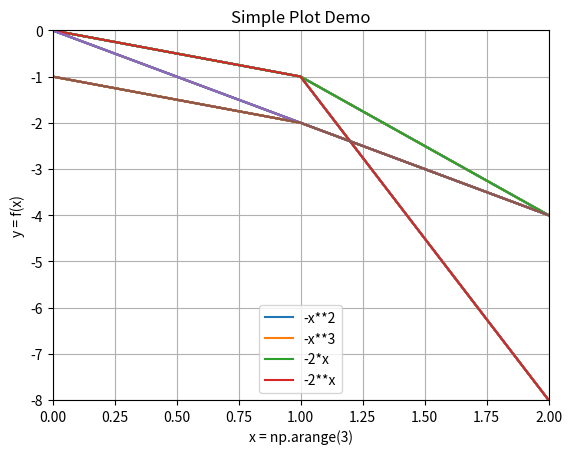

Source code (Python):
# -*- coding: utf-8 -*-
"""Untitled92.ipynb

Automatically generated by Colaboratory.

Original file is located at
    https://colab.research.google.com/<link-removed>
"""

import numpy as np
import matplotlib.pyplot as plt
x = np.arange(3)
plt.plot(x,-x**2,x  ,-x**3,x,-2*x,x,-2**x)
plt.grid(True)
plt.savefig('test.png')
plt.show()

x = np.arange(3)
plt.plot(x, -x**2, x, -x**3, x, -2*x, x, -2**x)
plt.grid(True)
print(plt.axis())
plt.show()

x = np.arange(3)
plt.plot(x, -x**2, x, -x**3, x, -2*x, x, -2**x)
plt.grid(True)
plt.axis([0, 2, -8, 0])
print(plt.axis())
plt.show()

plt.plot(x, -x**2, x, -x**3, x, -2*x, x, -2**x)
plt.grid(True)
plt.xlim([0, 2])
plt.ylim([-8, 0])
print(plt.axis())
plt.show()

x = np.arange(3)
plt.plot(x, -x**2, x, -x**3, x, -2*x, x, -2**x)
plt.grid(True)
plt.xlabel('x = np.arange(3)')
plt.xlim([0, 2])
plt.ylabel('y = f(x)')
plt.ylim([-8, 0])
plt.title('Simple Plot Demo')
plt.show()

x = np.arange(3)
plt.plot(x, -x**2, label='-x**2')
plt.plot(x, -x**3, label='-x**3')
plt.plot(x, -2*x, label='-2*x')
plt.plot(x, -2**x, label='-2**x')
plt.legend()
plt.grid(True)
plt.xlabel('x = np.arange(3)')
plt.xlim([0, 2])
plt.ylabel('y = f(x)')
plt.ylim([-8, 0])
plt.title('Simple Plot Demo')
plt.show()

x = np.arange(3)
plt.plot(x, -x**2, x, -x**3, x, -2*x, x, -2**x)
plt.legend(['-x**2', '-x**3', '-2*x', '-2**x'])
plt.grid(True)
plt.xlabel('x = np.arange(3)')
plt.xlim([0, 2])
plt.ylabel('y = f(x)')
plt.ylim([-8, 0])
plt.title('Simple Plot Demo')
plt.show()

x = np.arange(3)
plt.plot(x, -x**2, x, -x**3, x, -2*x, x, -2**x)
plt.legend(['-x**2', '-x**3', '-2*x', '-2**x'],
loc='lower center')
plt.grid(True)
plt.xlabel('x = np.arange(3)')
plt.xlim([0, 2])
plt.ylabel('y = f(x)')
plt.ylim([-8, 0])
plt.title('Simple Plot Demo')
plt.show()

x = np.arange(3)
plt.plot(x, -x**2, x, -x**3, x, -2*x, x, -2**x)
plt.legend(['-x**2', '-x**3', '-2*x', '-2**x'],
loc='lower center')
plt.grid(True)
plt.xlabel('x = np.arange(3)')
plt.xlim([0, 2])
plt.ylabel('y = f(x)')
plt.ylim([-8, 0])
plt.title('Simple Plot Demo')
plt.savefig('test2.png')
plt.show()

